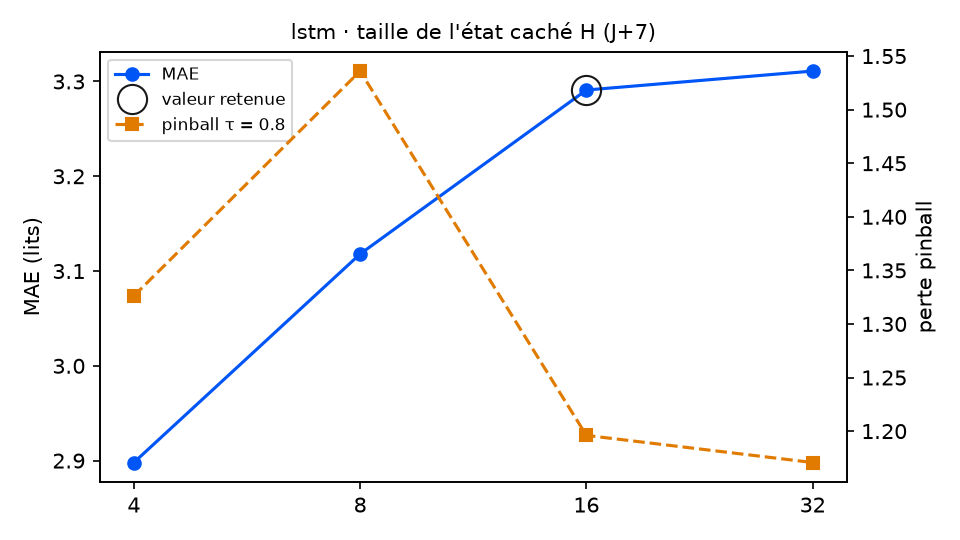

Values plotted in this chart, from the file beside it:
variante; MAE; RMSE; biais; pinball τ=0.8; couverture 90 %; temps (s); DM p (pinball τ=0.8); p Holm; vs choix retenu
cache_lstm = 4; 2.898; 3.464; -1.065; 1.326; 61.6; 4.6; 0.0865; 0.173; équivalent
cache_lstm = 8; 3.118; 3.765; -1.413; 1.536; 63.8; 6.3; 0.0001; 0.0003; moins bon
cache_lstm = 16 (retenu); 3.291; 3.911; -1.708; 1.196; 70.6; 6.6; ; ; — choix retenu
cache_lstm = 32; 3.311; 3.931; -1.763; 1.171; 74.6; 10.9; 0.7218; 0.7218; équivalent
